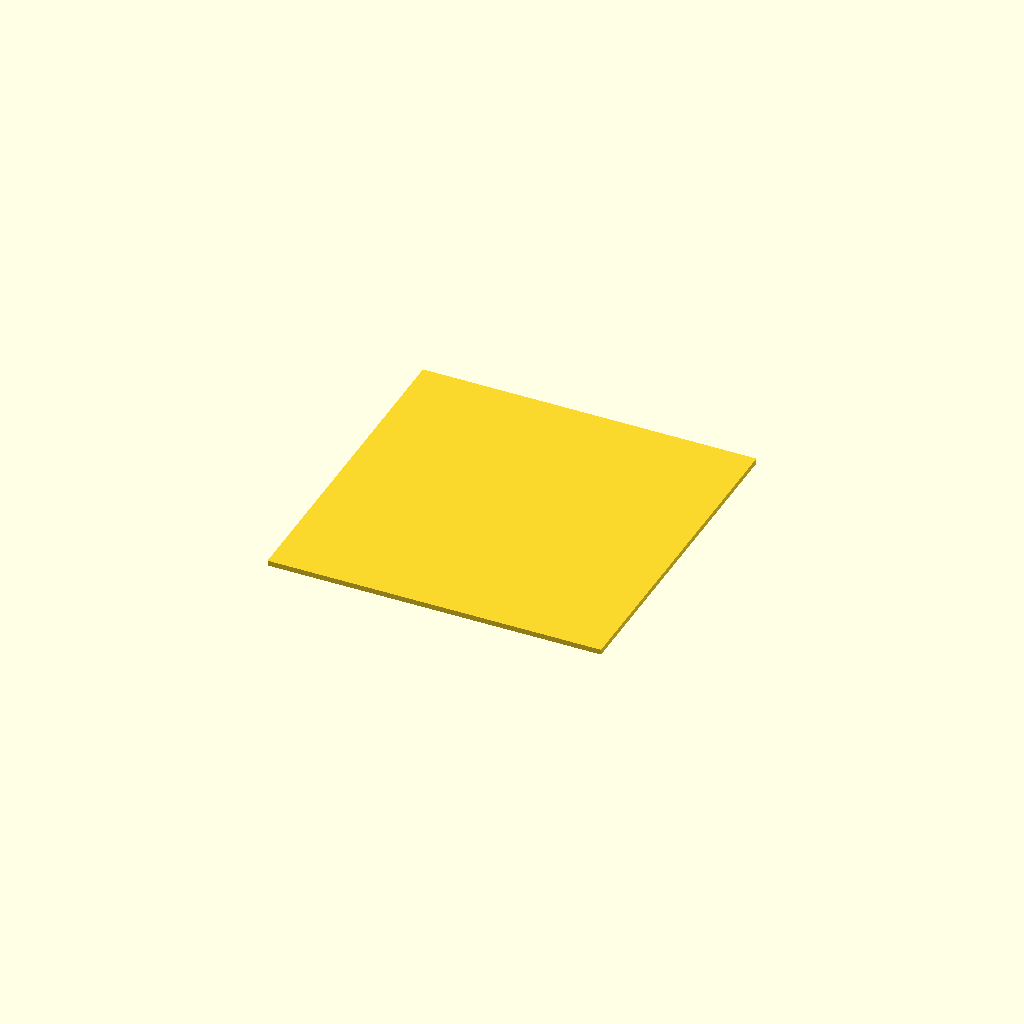
Cell 1 — every parameter at its default value.
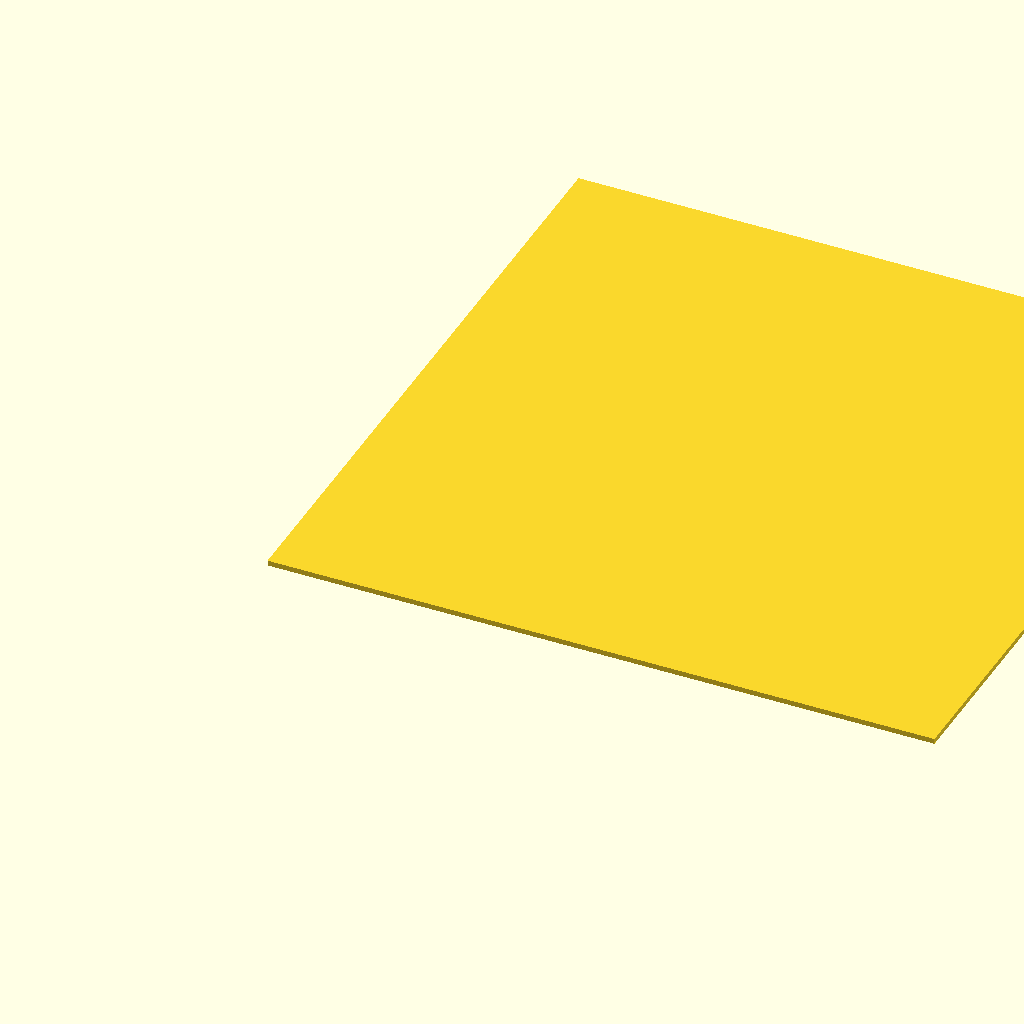
Cell 2: the same model with tag_size = 203.2.
One fixed orthographic camera (rotation 55°, 0°, 25°; colour scheme Cornfield) for every cell.
OpenSCAD source file openscad/scope_tag_white_back.scad:
// The white backing for the scope's AprilTag print (scope_tag_black_id0.scad),
// a plain filled square to lay the black cells on (2026-11-05).
//
// Same size as the whole tag: 4" (101.6 mm) square, which is the 8 x 8 black
// region (81.28 mm) plus one module (10.16 mm) of white quiet zone on every
// side. Center the black piece on it so that border is even all round; the
// detector needs at least one module of white on every side to find the
// tag's outline.
//
// Printing:
//   * White filament, matte face up (same reason as the black piece: a glossy
//     face throws the IR illuminator's highlight back at the lens).
//   * White is fine in the near infrared for nearly every filament, but check
//     the finished tag under the camera at night before you mount it.

tag_size  = 101.6;            // whole tag including the white quiet zone (4")
thickness = 1.6;              // mm

cube([tag_size, tag_size, thickness]);
Parameter table extracted from the source (name, type, default, range or options):
tag_size: number, default 101.6
thickness: number, default 1.6
